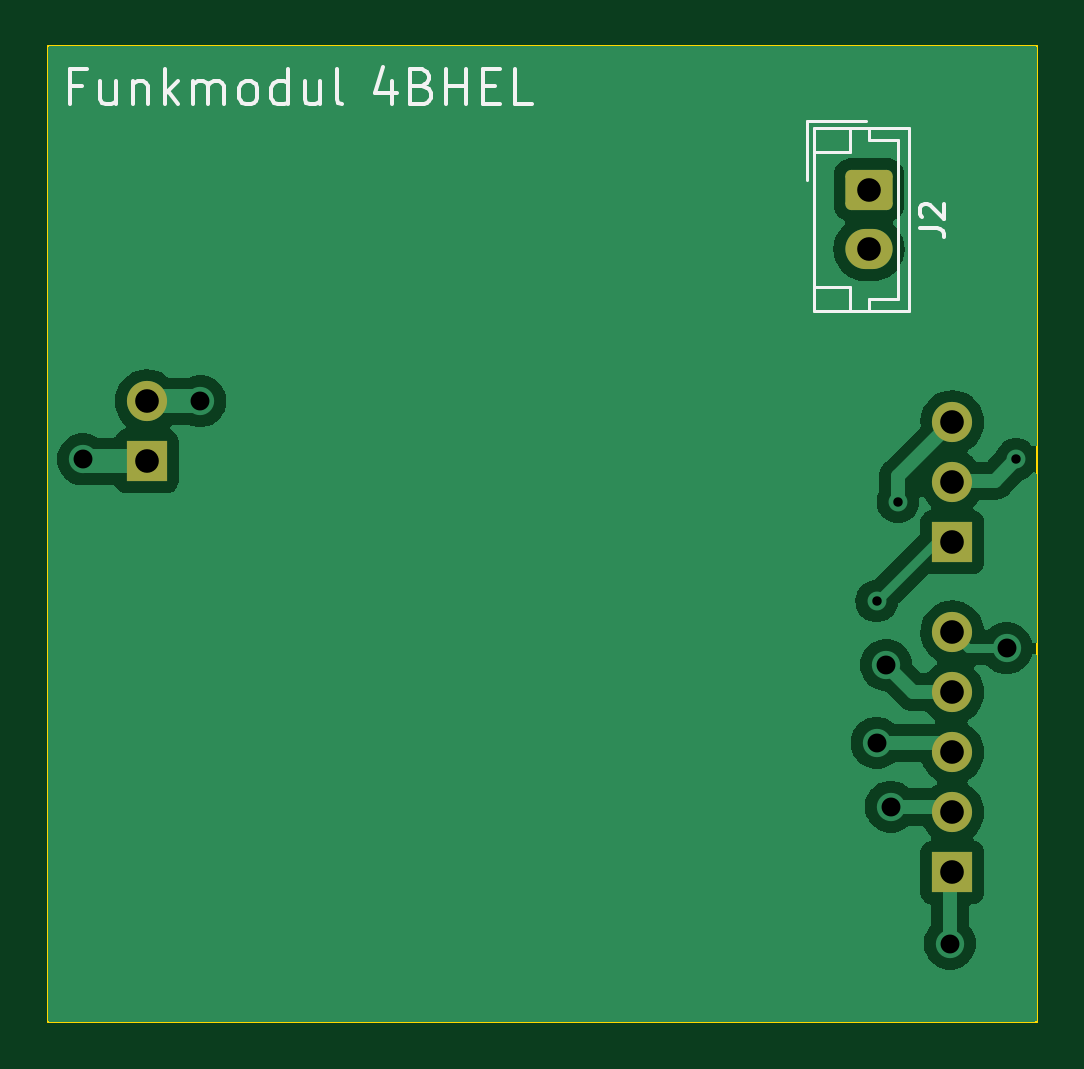
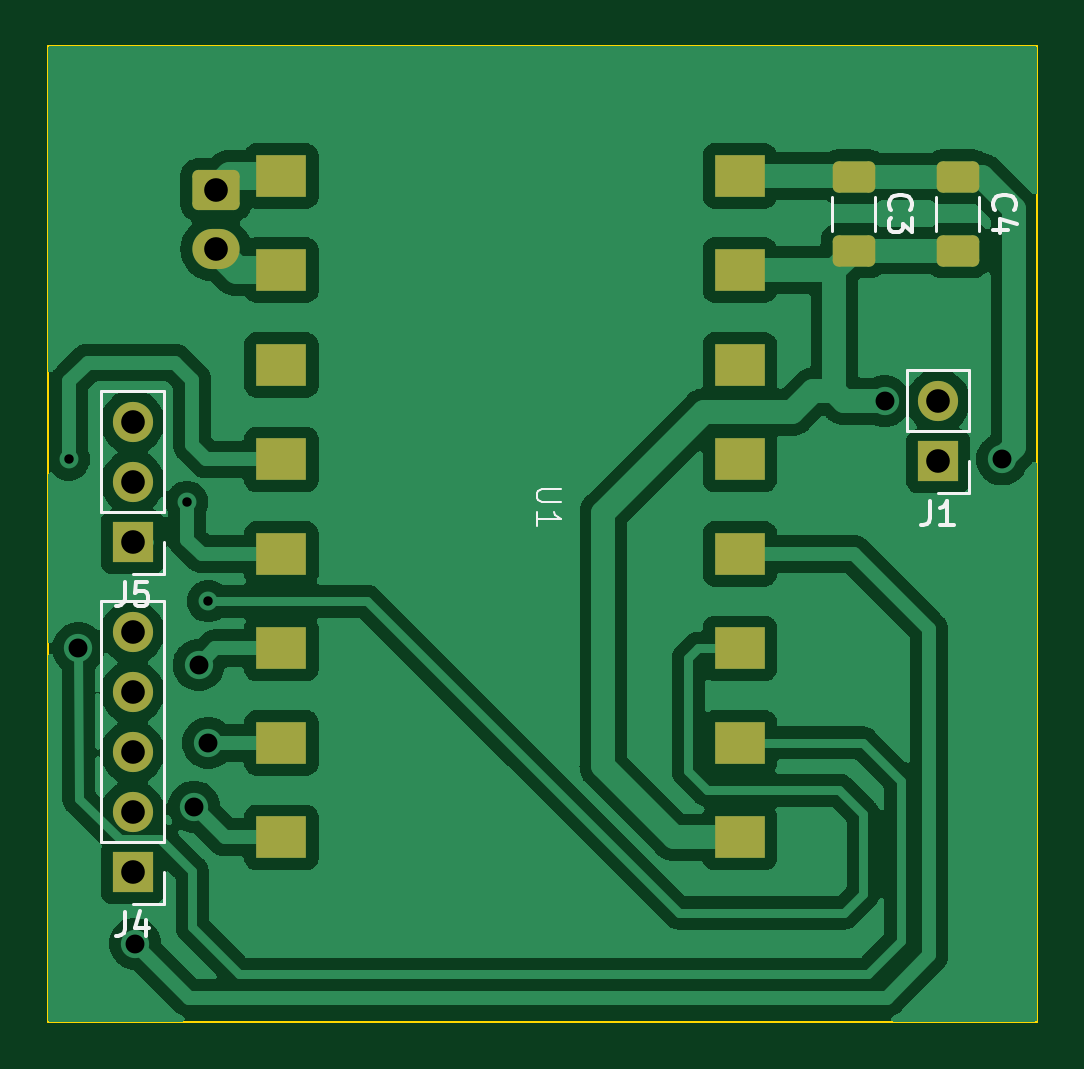
Circuit board: 13 layer files. Board 41.9 x 41.3 mm.
- bottom_copper: funk-transmitter-final-B_Cu.gbr (115022 bytes)
- bottom_mask: funk-transmitter-final-B_Mask.gbr (2329 bytes)
- paste: funk-transmitter-final-B_Paste.gbr (1716 bytes)
- bottom_silk: funk-transmitter-final-B_Silkscreen.gbr (6789 bytes)
- outline: funk-transmitter-final-Edge_Cuts.gbr (703 bytes)
- top_copper: funk-transmitter-final-F_Cu.gbr (42623 bytes)
- top_mask: funk-transmitter-final-F_Mask.gbr (1622 bytes)
- paste: funk-transmitter-final-F_Paste.gbr (469 bytes)
- top_silk: funk-transmitter-final-F_Silkscreen.gbr (7109 bytes)
- inner_copper: funk-transmitter-final-In1_Cu.gbr (45691 bytes)
- inner_copper: funk-transmitter-final-In2_Cu.gbr (45691 bytes)
- drill: funk-transmitter-final-NPTH.drl (272 bytes)
- drill: funk-transmitter-final-PTH.drl (785 bytes)

=== bottom_copper: funk-transmitter-final-B_Cu.gbr (115022 bytes, source omitted) ===
=== bottom_mask: funk-transmitter-final-B_Mask.gbr (2329 bytes, source withheld) ===
=== paste: funk-transmitter-final-B_Paste.gbr (1716 bytes, source withheld) ===
=== bottom_silk: funk-transmitter-final-B_Silkscreen.gbr ===
%TF.GenerationSoftware,KiCad,Pcbnew,(7.0.0)*%
%TF.CreationDate,2023-04-25T15:22:23+02:00*%
%TF.ProjectId,funk-transmitter-final,66756e6b-2d74-4726-916e-736d69747465,rev?*%
%TF.SameCoordinates,Original*%
%TF.FileFunction,Legend,Bot*%
%TF.FilePolarity,Positive*%
%FSLAX46Y46*%
G04 Gerber Fmt 4.6, Leading zero omitted, Abs format (unit mm)*
G04 Created by KiCad (PCBNEW (7.0.0)) date 2023-04-25 15:22:23*
%MOMM*%
%LPD*%
G01*
G04 APERTURE LIST*
%ADD10C,0.150000*%
%ADD11C,0.100000*%
%ADD12C,0.120000*%
G04 APERTURE END LIST*
D10*
%TO.C,C4*%
X128497142Y-87833333D02*
X128544761Y-87785714D01*
X128544761Y-87785714D02*
X128592380Y-87642857D01*
X128592380Y-87642857D02*
X128592380Y-87547619D01*
X128592380Y-87547619D02*
X128544761Y-87404762D01*
X128544761Y-87404762D02*
X128449523Y-87309524D01*
X128449523Y-87309524D02*
X128354285Y-87261905D01*
X128354285Y-87261905D02*
X128163809Y-87214286D01*
X128163809Y-87214286D02*
X128020952Y-87214286D01*
X128020952Y-87214286D02*
X127830476Y-87261905D01*
X127830476Y-87261905D02*
X127735238Y-87309524D01*
X127735238Y-87309524D02*
X127640000Y-87404762D01*
X127640000Y-87404762D02*
X127592380Y-87547619D01*
X127592380Y-87547619D02*
X127592380Y-87642857D01*
X127592380Y-87642857D02*
X127640000Y-87785714D01*
X127640000Y-87785714D02*
X127687619Y-87833333D01*
X127925714Y-88690476D02*
X128592380Y-88690476D01*
X127544761Y-88452381D02*
X128259047Y-88214286D01*
X128259047Y-88214286D02*
X128259047Y-88833333D01*
%TO.C,J1*%
X131233333Y-100172380D02*
X131233333Y-100886666D01*
X131233333Y-100886666D02*
X131280952Y-101029523D01*
X131280952Y-101029523D02*
X131376190Y-101124761D01*
X131376190Y-101124761D02*
X131519047Y-101172380D01*
X131519047Y-101172380D02*
X131614285Y-101172380D01*
X130233333Y-101172380D02*
X130804761Y-101172380D01*
X130519047Y-101172380D02*
X130519047Y-100172380D01*
X130519047Y-100172380D02*
X130614285Y-100315238D01*
X130614285Y-100315238D02*
X130709523Y-100410476D01*
X130709523Y-100410476D02*
X130804761Y-100458095D01*
%TO.C,C3*%
X132897142Y-87833333D02*
X132944761Y-87785714D01*
X132944761Y-87785714D02*
X132992380Y-87642857D01*
X132992380Y-87642857D02*
X132992380Y-87547619D01*
X132992380Y-87547619D02*
X132944761Y-87404762D01*
X132944761Y-87404762D02*
X132849523Y-87309524D01*
X132849523Y-87309524D02*
X132754285Y-87261905D01*
X132754285Y-87261905D02*
X132563809Y-87214286D01*
X132563809Y-87214286D02*
X132420952Y-87214286D01*
X132420952Y-87214286D02*
X132230476Y-87261905D01*
X132230476Y-87261905D02*
X132135238Y-87309524D01*
X132135238Y-87309524D02*
X132040000Y-87404762D01*
X132040000Y-87404762D02*
X131992380Y-87547619D01*
X131992380Y-87547619D02*
X131992380Y-87642857D01*
X131992380Y-87642857D02*
X132040000Y-87785714D01*
X132040000Y-87785714D02*
X132087619Y-87833333D01*
X131992380Y-88166667D02*
X131992380Y-88785714D01*
X131992380Y-88785714D02*
X132373333Y-88452381D01*
X132373333Y-88452381D02*
X132373333Y-88595238D01*
X132373333Y-88595238D02*
X132420952Y-88690476D01*
X132420952Y-88690476D02*
X132468571Y-88738095D01*
X132468571Y-88738095D02*
X132563809Y-88785714D01*
X132563809Y-88785714D02*
X132801904Y-88785714D01*
X132801904Y-88785714D02*
X132897142Y-88738095D01*
X132897142Y-88738095D02*
X132944761Y-88690476D01*
X132944761Y-88690476D02*
X132992380Y-88595238D01*
X132992380Y-88595238D02*
X132992380Y-88309524D01*
X132992380Y-88309524D02*
X132944761Y-88214286D01*
X132944761Y-88214286D02*
X132897142Y-88166667D01*
%TO.C,J4*%
X165333333Y-117577380D02*
X165333333Y-118291666D01*
X165333333Y-118291666D02*
X165380952Y-118434523D01*
X165380952Y-118434523D02*
X165476190Y-118529761D01*
X165476190Y-118529761D02*
X165619047Y-118577380D01*
X165619047Y-118577380D02*
X165714285Y-118577380D01*
X164428571Y-117910714D02*
X164428571Y-118577380D01*
X164666666Y-117529761D02*
X164904761Y-118244047D01*
X164904761Y-118244047D02*
X164285714Y-118244047D01*
D11*
%TO.C,U1*%
X146867380Y-99638095D02*
X147676904Y-99638095D01*
X147676904Y-99638095D02*
X147772142Y-99685714D01*
X147772142Y-99685714D02*
X147819761Y-99733333D01*
X147819761Y-99733333D02*
X147867380Y-99828571D01*
X147867380Y-99828571D02*
X147867380Y-100019047D01*
X147867380Y-100019047D02*
X147819761Y-100114285D01*
X147819761Y-100114285D02*
X147772142Y-100161904D01*
X147772142Y-100161904D02*
X147676904Y-100209523D01*
X147676904Y-100209523D02*
X146867380Y-100209523D01*
X147867380Y-101209523D02*
X147867380Y-100638095D01*
X147867380Y-100923809D02*
X146867380Y-100923809D01*
X146867380Y-100923809D02*
X147010238Y-100828571D01*
X147010238Y-100828571D02*
X147105476Y-100733333D01*
X147105476Y-100733333D02*
X147153095Y-100638095D01*
D10*
%TO.C,J5*%
X165333333Y-103597380D02*
X165333333Y-104311666D01*
X165333333Y-104311666D02*
X165380952Y-104454523D01*
X165380952Y-104454523D02*
X165476190Y-104549761D01*
X165476190Y-104549761D02*
X165619047Y-104597380D01*
X165619047Y-104597380D02*
X165714285Y-104597380D01*
X164380952Y-103597380D02*
X164857142Y-103597380D01*
X164857142Y-103597380D02*
X164904761Y-104073571D01*
X164904761Y-104073571D02*
X164857142Y-104025952D01*
X164857142Y-104025952D02*
X164761904Y-103978333D01*
X164761904Y-103978333D02*
X164523809Y-103978333D01*
X164523809Y-103978333D02*
X164428571Y-104025952D01*
X164428571Y-104025952D02*
X164380952Y-104073571D01*
X164380952Y-104073571D02*
X164333333Y-104168809D01*
X164333333Y-104168809D02*
X164333333Y-104406904D01*
X164333333Y-104406904D02*
X164380952Y-104502142D01*
X164380952Y-104502142D02*
X164428571Y-104549761D01*
X164428571Y-104549761D02*
X164523809Y-104597380D01*
X164523809Y-104597380D02*
X164761904Y-104597380D01*
X164761904Y-104597380D02*
X164857142Y-104549761D01*
X164857142Y-104549761D02*
X164904761Y-104502142D01*
D12*
%TO.C,C4*%
X130985000Y-87288748D02*
X130985000Y-88711252D01*
X129165000Y-87288748D02*
X129165000Y-88711252D01*
%TO.C,J1*%
X129570000Y-94605000D02*
X132230000Y-94605000D01*
X129570000Y-97205000D02*
X129570000Y-94605000D01*
X129570000Y-97205000D02*
X132230000Y-97205000D01*
X129570000Y-98475000D02*
X129570000Y-99805000D01*
X129570000Y-99805000D02*
X130900000Y-99805000D01*
X132230000Y-97205000D02*
X132230000Y-94605000D01*
%TO.C,C3*%
X135385000Y-87288748D02*
X135385000Y-88711252D01*
X133565000Y-87288748D02*
X133565000Y-88711252D01*
%TO.C,J4*%
X163670000Y-104390000D02*
X166330000Y-104390000D01*
X163670000Y-114610000D02*
X163670000Y-104390000D01*
X163670000Y-114610000D02*
X166330000Y-114610000D01*
X163670000Y-115880000D02*
X163670000Y-117210000D01*
X163670000Y-117210000D02*
X165000000Y-117210000D01*
X166330000Y-114610000D02*
X166330000Y-104390000D01*
%TO.C,J5*%
X163670000Y-95490000D02*
X166330000Y-95490000D01*
X163670000Y-100630000D02*
X163670000Y-95490000D01*
X163670000Y-100630000D02*
X166330000Y-100630000D01*
X163670000Y-101900000D02*
X163670000Y-103230000D01*
X163670000Y-103230000D02*
X165000000Y-103230000D01*
X166330000Y-100630000D02*
X166330000Y-95490000D01*
%TD*%
M02*

=== outline: funk-transmitter-final-Edge_Cuts.gbr ===
%TF.GenerationSoftware,KiCad,Pcbnew,(7.0.0)*%
%TF.CreationDate,2023-04-25T15:22:23+02:00*%
%TF.ProjectId,funk-transmitter-final,66756e6b-2d74-4726-916e-736d69747465,rev?*%
%TF.SameCoordinates,Original*%
%TF.FileFunction,Profile,NP*%
%FSLAX46Y46*%
G04 Gerber Fmt 4.6, Leading zero omitted, Abs format (unit mm)*
G04 Created by KiCad (PCBNEW (7.0.0)) date 2023-04-25 15:22:23*
%MOMM*%
%LPD*%
G01*
G04 APERTURE LIST*
%TA.AperFunction,Profile*%
%ADD10C,0.100000*%
%TD*%
G04 APERTURE END LIST*
D10*
X126700000Y-80900000D02*
X168600000Y-80900000D01*
X168600000Y-80900000D02*
X168600000Y-122200000D01*
X168600000Y-122200000D02*
X126700000Y-122200000D01*
X126700000Y-122200000D02*
X126700000Y-80900000D01*
M02*

=== top_copper: funk-transmitter-final-F_Cu.gbr (42623 bytes, source omitted) ===
=== top_mask: funk-transmitter-final-F_Mask.gbr (1622 bytes, source withheld) ===
=== paste: funk-transmitter-final-F_Paste.gbr ===
%TF.GenerationSoftware,KiCad,Pcbnew,(7.0.0)*%
%TF.CreationDate,2023-04-25T15:22:23+02:00*%
%TF.ProjectId,funk-transmitter-final,66756e6b-2d74-4726-916e-736d69747465,rev?*%
%TF.SameCoordinates,Original*%
%TF.FileFunction,Paste,Top*%
%TF.FilePolarity,Positive*%
%FSLAX46Y46*%
G04 Gerber Fmt 4.6, Leading zero omitted, Abs format (unit mm)*
G04 Created by KiCad (PCBNEW (7.0.0)) date 2023-04-25 15:22:23*
%MOMM*%
%LPD*%
G01*
G04 APERTURE LIST*
G04 APERTURE END LIST*
M02*

=== top_silk: funk-transmitter-final-F_Silkscreen.gbr (7109 bytes, source omitted) ===
=== inner_copper: funk-transmitter-final-In1_Cu.gbr (45691 bytes, source omitted) ===
=== inner_copper: funk-transmitter-final-In2_Cu.gbr (45691 bytes, source omitted) ===
=== drill: funk-transmitter-final-NPTH.drl ===
M48
; DRILL file {KiCad (7.0.0)} date Tue Apr 25 15:22:25 2023
; FORMAT={-:-/ absolute / inch / decimal}
; #@! TF.CreationDate,2023-04-25T15:22:25+02:00
; #@! TF.GenerationSoftware,Kicad,Pcbnew,(7.0.0)
; #@! TF.FileFunction,NonPlated,1,4,NPTH
FMAT,2
INCH
%
G90
G05
T0
M30

=== drill: funk-transmitter-final-PTH.drl ===
M48
; DRILL file {KiCad (7.0.0)} date Tue Apr 25 15:22:25 2023
; FORMAT={-:-/ absolute / inch / decimal}
; #@! TF.CreationDate,2023-04-25T15:22:25+02:00
; #@! TF.GenerationSoftware,Kicad,Pcbnew,(7.0.0)
; #@! TF.FileFunction,Plated,1,4,PTH
FMAT,2
INCH
; #@! TA.AperFunction,Plated,PTH,ViaDrill
T1C0.0157
; #@! TA.AperFunction,Plated,PTH,ViaDrill
T2C0.0315
; #@! TA.AperFunction,Plated,PTH,ComponentDrill
T3C0.0394
%
G90
G05
T1
X6.3701Y-4.1102
X6.4055Y-3.9449
X6.6024Y-3.874
T2
X5.0472Y-3.874
X5.2427Y-3.777
X6.3701Y-4.3465
X6.3858Y-4.2165
X6.3937Y-4.4528
X6.4921Y-4.6811
X6.5866Y-4.189
T3
X5.1535Y-3.777
X5.1535Y-3.877
X6.3573Y-3.4252
X6.3573Y-3.5236
X6.4961Y-3.8118
X6.4961Y-3.9118
X6.4961Y-4.0118
X6.4961Y-4.1622
X6.4961Y-4.2622
X6.4961Y-4.3622
X6.4961Y-4.4622
X6.4961Y-4.5622
T0
M30

